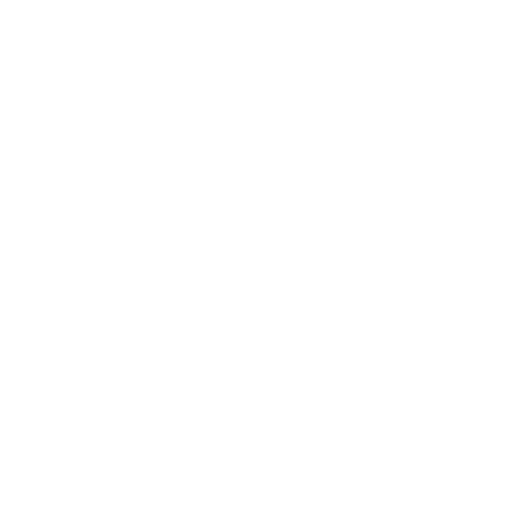
t = 0.00 s
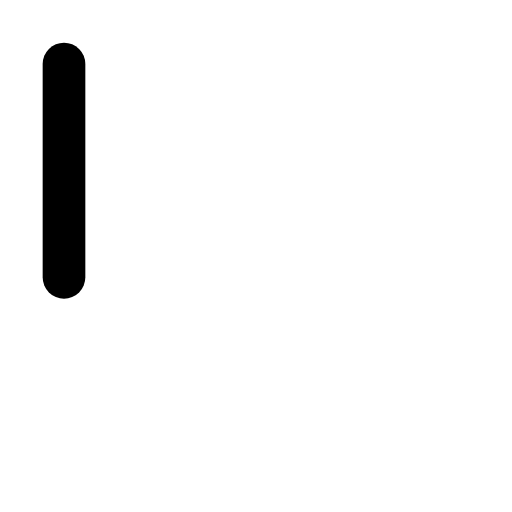
t = 0.15 s
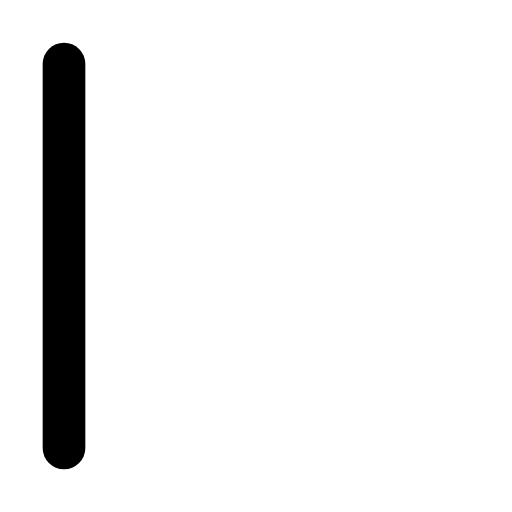
t = 0.40 s
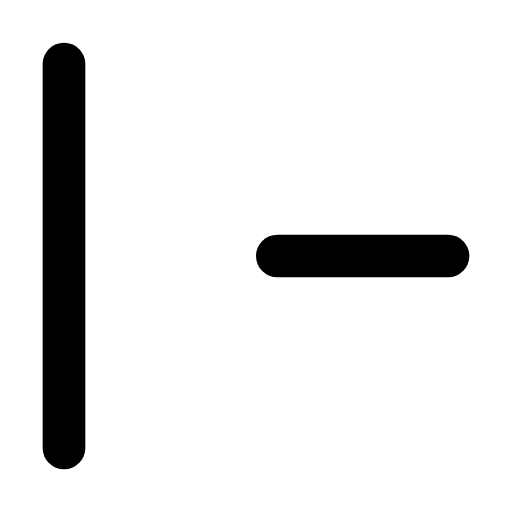
t = 0.55 s
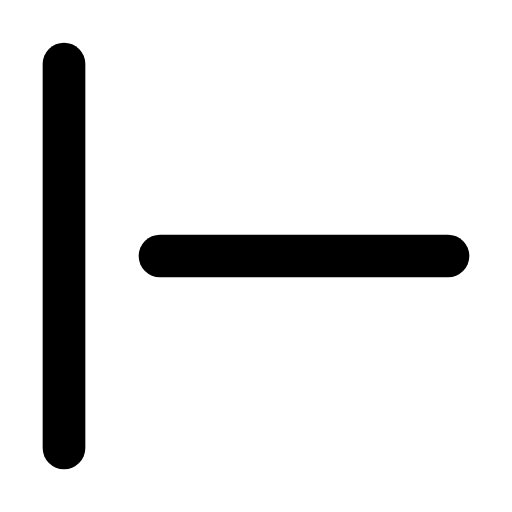
t = 0.70 s
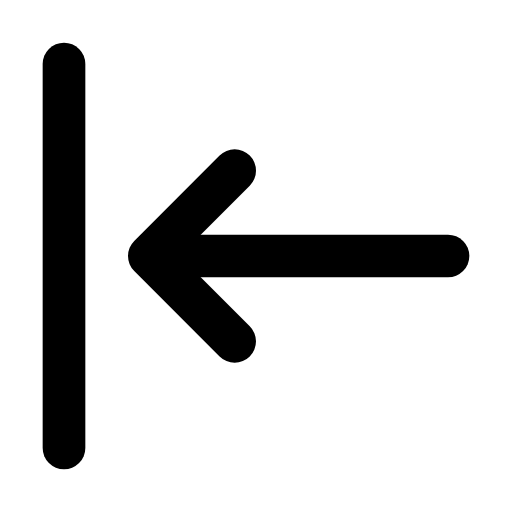
t = 0.90 s

The animated SVG that drew these frames (rendered in a browser with its animation timeline set to each time). Animation: 3 SMIL elements (animate=3); one cycle of 0.90 s.

<svg viewBox="0 0 24 24" xmlns="http://www.w3.org/2000/svg"><g fill="none" stroke="currentColor" stroke-linecap="round" stroke-linejoin="round" stroke-width="2"><path d="M3 3v18" stroke-dasharray="20"><animate attributeName="stroke-dashoffset" dur="0.3s" fill="freeze" values="20;0"/></path><path d="M21 12h-13.5" stroke-dasharray="16" stroke-dashoffset="16"><animate attributeName="stroke-dashoffset" begin="0.4s" dur="0.3s" fill="freeze" to="0"/></path><path d="M7 12l4 4M7 12l4 -4" stroke-dasharray="8" stroke-dashoffset="8"><animate attributeName="stroke-dashoffset" begin="0.7s" dur="0.2s" fill="freeze" to="0"/></path></g></svg>
